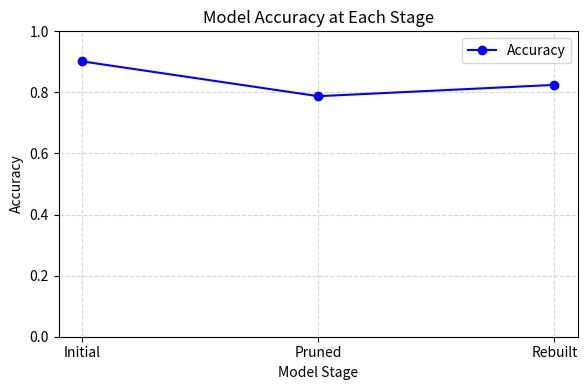

This figure's Python source:
import matplotlib.pyplot as plt

# Data
stage_labels = ["Initial", "Pruned", "Rebuilt"]
accuracies = [0.9016, 0.7876, 0.8246]

# Create the figure and axis
plt.figure(figsize=(6, 4))
plt.plot(stage_labels, accuracies, marker='o', linestyle='-', color='blue', label='Accuracy')

# (Alternative) If you’d prefer a bar chart, you could do:
# plt.bar(stage_labels, accuracies, color=['green', 'red', 'blue'])

# Add chart details
plt.title("Model Accuracy at Each Stage")
plt.xlabel("Model Stage")
plt.ylabel("Accuracy")
plt.ylim(0.0, 1.0)  # So that we can clearly see the differences
plt.grid(True, linestyle='--', alpha=0.5)
plt.legend()

# Display the plot
plt.tight_layout()
plt.show()
